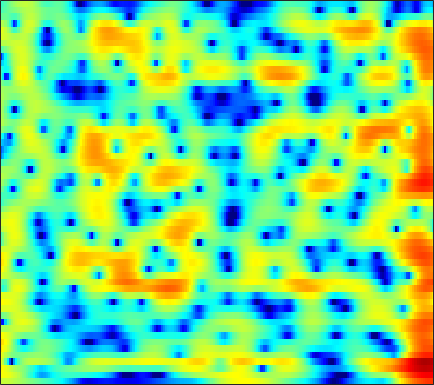

The table this chart was drawn from, first rows:
2.6836, 2.7047, 2.6798, 2.5995, 2.5023, 2.3383, 2.1272, 1.9409, 1.668, 1.3659, 1.0394, 0.78667, 0.43487, 0.076506, -0.19191, -0.54703, -0.89784, -1.1593, -1.493, -1.811, -2.1324, -2.3803, -2.7057, -3.0302
4.506, 4.464, 4.325, 4.094, 3.866, 3.489, 3.021, 2.615, 1.994, 1.275, 0.4471, -0.2478, -1.286, -2.456, -3.426, -4.818, -6.256, -7.274, -8.304, -8.664, -8.295, -7.699, -6.738, -5.792
5.116, 4.662, 4.013, 3.359, 2.888, 2.316, 1.818, 1.483, 1.067, 0.6538, 0.1668, -0.2663, -0.9705, -1.835, -2.598, -3.743, -4.944, -5.754, -6.465, -6.524, -5.995, -5.383, -4.502, -3.698
3.914, 2.17, -0.901, -5.544, -11.59, -21.54, -8.686, -5.035, -2.161, -0.3954, 0.7378, 1.307, 1.8, 2.069, 2.165, 2.173, 2.095, 1.994, 1.826, 1.624, 1.389, 1.173, 0.8163, 0.3516
4.198, 3.33, 2.183, 1.141, 0.4984, -0.1143, -0.4309, -0.517, -0.4841, -0.3528, -0.1749, -0.03399, 0.1522, 0.3264, 0.445, 0.5722, 0.6489, 0.6679, 0.629, 0.5129, 0.2981, 0.06057, -0.3666, -0.917
5.69, 5.004, 4.015, 2.945, 2.088, 0.874, -0.4113, -1.407, -2.713, -3.835, -4.509, -4.6, -4.197, -3.425, -2.763, -1.938, -1.239, -0.823, -0.4249, -0.1724, -0.06825, -0.0945, -0.2511, -0.5157
6.42, 5.787, 4.814, 3.68, 2.695, 1.161, -0.7174, -2.436, -5.318, -9.049, -12.52, -11.97, -8.604, -5.776, -4.215, -2.698, -1.652, -1.103, -0.6281, -0.391, -0.3322, -0.3924, -0.5749, -0.8462
5.027, 4.627, 4.062, 3.463, 2.985, 2.308, 1.599, 1.06, 0.3744, -0.2039, -0.6046, -0.7761, -0.8443, -0.7966, -0.7381, -0.7125, -0.7929, -0.9462, -1.303, -1.833, -2.513, -3.092, -3.92, -4.729
1.727, 1.538, 1.549, 1.773, 2.003, 2.309, 2.554, 2.683, 2.769, 2.763, 2.676, 2.56, 2.335, 2.019, 1.714, 1.19, 0.5026, -0.1461, -1.202, -2.57, -4.322, -5.965, -8.783, -12.74
-13.98, -14.17, -6.631, -2.529, -0.5582, 1.259, 2.466, 3.088, 3.633, 3.909, 3.971, 3.901, 3.666, 3.273, 2.882, 2.238, 1.444, 0.7475, -0.317, -1.578, -3.048, -4.284, -6.048, -7.781
-0.5105, -0.5826, -0.1057, 0.7388, 1.415, 2.217, 2.821, 3.123, 3.34, 3.349, 3.171, 2.928, 2.47, 1.881, 1.374, 0.6322, -0.1612, -0.7854, -1.603, -2.408, -3.204, -3.794, -4.533, -5.231
3.781, 3.661, 3.571, 3.537, 3.523, 3.482, 3.372, 3.219, 2.9, 2.432, 1.789, 1.184, 0.2192, -0.9053, -1.841, -3.143, -4.376, -5.165, -5.918, -6.258, -6.289, -6.226, -6.133, -6.103
4.978, 4.794, 4.57, 4.361, 4.201, 3.945, 3.619, 3.302, 2.743, 1.993, 1.01, 0.09184, -1.422, -3.346, -5.15, -8.258, -12.53, -17, -19.89, -14.94, -11.39, -9.615, -7.998, -6.952
4.048, 3.747, 3.54, 3.534, 3.592, 3.663, 3.631, 3.5, 3.143, 2.541, 1.691, 0.8725, -0.4802, -2.136, -3.549, -5.65, -7.717, -9.04, -9.841, -9.364, -8.301, -7.422, -6.33, -5.407
-2.175, -3.555, -2.399, -0.02844, 1.456, 2.878, 3.732, 4.061, 4.162, 3.917, 3.363, 2.761, 1.724, 0.4755, -0.5728, -2.097, -3.62, -4.671, -5.839, -6.353, -6.056, -5.443, -4.369, -3.277
-1.042, -2.091, -1.478, 0.2018, 1.349, 2.469, 3.149, 3.409, 3.486, 3.288, 2.824, 2.321, 1.432, 0.2397, -0.8776, -2.75, -5.251, -7.764, -13.16, -27.8, -15.4, -10.17, -6.167, -3.582
3.738, 3.203, 2.623, 2.168, 1.882, 1.499, 1.09, 0.7852, 0.3679, -0.01648, -0.3819, -0.6727, -1.129, -1.75, -2.33, -3.262, -4.383, -5.213, -6.214, -6.693, -6.285, -5.497, -4.169, -2.804
5.192, 4.507, 3.459, 2.235, 1.185, -0.4026, -2.176, -3.517, -4.945, -5.43, -4.954, -4.362, -3.63, -3.107, -2.907, -2.825, -2.969, -3.091, -3.223, -3.292, -3.199, -2.982, -2.514, -1.85
6.223, 5.481, 4.293, 2.797, 1.388, -0.9946, -4.32, -7.876, -15.37, -15.03, -8.905, -6.331, -4.234, -3.02, -2.495, -2.196, -2.204, -2.418, -2.849, -3.382, -3.966, -4.348, -4.544, -4.157
5.603, 5.137, 4.418, 3.541, 2.758, 1.58, 0.3145, -0.5794, -1.54, -2.031, -2.058, -1.924, -1.718, -1.667, -1.762, -2.095, -2.611, -3.215, -4.329, -5.851, -8.079, -10.55, -16.18, -21.46
2.834, 2.967, 3.104, 3.136, 3.071, 2.844, 2.493, 2.166, 1.694, 1.188, 0.6399, 0.2041, -0.4335, -1.177, -1.813, -2.766, -3.818, -4.608, -5.707, -6.801, -7.839, -8.547, -9.119, -8.718
-2.13, -0.3518, 1.392, 2.55, 3.121, 3.539, 3.64, 3.531, 3.193, 2.631, 1.863, 1.15, -0.003216, -1.358, -2.534, -4.317, -6.342, -7.767, -9.28, -9.861, -9.282, -8.434, -7.114, -5.678
-1.815, -0.0743, 1.725, 2.981, 3.607, 4.105, 4.248, 4.154, 3.75, 3.067, 2.092, 1.168, -0.3447, -2.176, -3.838, -6.447, -9.969, -13.61, -21.99, -23.53, -14.71, -11.26, -8.086, -5.816
2.131, 2.638, 3.288, 3.82, 4.097, 4.267, 4.191, 3.964, 3.417, 2.585, 1.455, 0.413, -1.25, -3.225, -4.84, -7.078, -9.203, -10.52, -11.44, -11.3, -10.15, -8.949, -7.256, -5.706
3.262, 3.564, 3.931, 4.197, 4.32, 4.33, 4.15, 3.862, 3.28, 2.412, 1.246, 0.1485, -1.666, -3.977, -6.114, -9.66, -14.19, -17.6, -16.48, -12.64, -9.726, -8.039, -6.277, -4.964
2.222, 2.65, 3.137, 3.502, 3.683, 3.79, 3.723, 3.55, 3.14, 2.507, 1.625, 0.7727, -0.6065, -2.364, -3.926, -6.311, -8.692, -9.932, -9.759, -8.211, -6.452, -5.309, -4.103, -3.237
-0.7086, 0.0729, 0.8952, 1.521, 1.858, 2.172, 2.337, 2.376, 2.294, 2.084, 1.724, 1.361, 0.7554, 0.04652, -0.5158, -1.303, -1.929, -2.277, -2.487, -2.441, -2.227, -2.022, -1.763, -1.558
-3.088, -2.167, -1.29, -0.7047, -0.367, -0.004018, 0.333, 0.5755, 0.899, 1.173, 1.381, 1.481, 1.503, 1.452, 1.346, 1.162, 0.9228, 0.7518, 0.5033, 0.2657, 0.008325, -0.198, -0.4864, -0.7951
-2.436, -2.291, -2.38, -2.75, -3.048, -3.225, -2.89, -2.287, -1.188, -0.07096, 0.9015, 1.506, 2.127, 2.541, 2.723, 2.877, 2.838, 2.732, 2.454, 2.03, 1.447, 0.9084, 0.04673, -0.9566
-0.3372, -1.053, -2.579, -5.085, -8.087, -15.15, -14.43, -8.677, -4.151, -1.349, 0.5454, 1.563, 2.592, 3.29, 3.66, 3.965, 4.083, 4.022, 3.771, 3.257, 2.468, 1.64, 0.159, -1.872
1.397, 0.7372, -0.432, -1.879, -3.079, -4.287, -4.322, -3.554, -2.114, -0.7953, 0.2644, 0.8835, 1.522, 2.069, 2.445, 2.818, 3.151, 3.294, 3.312, 3.067, 2.491, 1.798, 0.4927, -1.322
2.165, 1.898, 1.48, 1.023, 0.6897, 0.2999, 0.02588, -0.1238, -0.3327, -0.6113, -1.067, -1.477, -2.021, -2.206, -1.936, -0.9794, 0.1342, 0.9359, 1.72, 2.169, 2.231, 2.06, 1.53, 0.7134
1.182, 1.222, 1.262, 1.246, 1.21, 1.071, 0.8081, 0.491, -0.201, -1.267, -3.005, -4.996, -9.427, -20, -16.11, -7.451, -3.298, -1.314, 0.4703, 1.555, 2.153, 2.34, 2.315, 2.039
-2.576, -2.074, -1.358, -0.7131, -0.3165, 0.07479, 0.2371, 0.2134, -0.04185, -0.6204, -1.476, -2.319, -3.42, -4.091, -3.858, -2.64, -1.109, -0.08433, 1.013, 1.75, 2.169, 2.282, 2.212, 1.948
-9.636, -7.481, -5.25, -3.527, -2.542, -1.49, -0.6775, -0.2163, 0.2505, 0.5315, 0.6854, 0.753, 0.8191, 0.9712, 1.11, 1.467, 1.811, 2.075, 2.315, 2.424, 2.323, 2.111, 1.632, 0.927
-11.01, -9.187, -7.222, -5.703, -4.655, -3.328, -2.026, -1.101, -0.01146, 0.9379, 1.666, 2.112, 2.548, 2.875, 3.061, 3.16, 3.192, 3.145, 2.985, 2.681, 2.208, 1.729, 0.8738, -0.3028
-7.011, -7.57, -8.468, -9.279, -9.065, -7.234, -4.648, -2.787, -0.7286, 0.8767, 2.075, 2.723, 3.338, 3.642, 3.739, 3.651, 3.417, 3.13, 2.676, 2.132, 1.553, 1.057, 0.28, -0.6954
-3.431, -4.904, -7.895, -12.66, -15.28, -9.896, -4.968, -2.434, 0.05761, 1.795, 3.017, 3.63, 4.104, 4.197, 3.997, 3.508, 2.663, 1.884, 0.7682, -0.1599, -0.6862, -0.812, -0.801, -0.8497
0.7388, 0.03965, -0.8728, -1.501, -1.616, -1.178, -0.259, 0.5806, 1.695, 2.662, 3.385, 3.751, 3.912, 3.717, 3.255, 2.172, 0.3744, -1.555, -5.4, -11.1, -11.32, -7.497, -4.101, -2.244
2.083, 1.562, 0.8659, 0.2723, -0.06013, -0.2683, -0.1693, 0.1042, 0.6557, 1.312, 1.916, 2.267, 2.483, 2.396, 2.098, 1.268, -0.03026, -1.324, -3.415, -5.212, -5.457, -4.587, -3.054, -1.823
1.91, 1.154, -0.05105, -1.468, -2.614, -4.021, -4.686, -4.396, -3.178, -1.637, -0.2594, 0.5491, 1.354, 1.779, 1.914, 1.808, 1.484, 1.139, 0.6359, 0.2236, -0.01614, -0.06964, 0.001587, 0.1231
1.628, 0.7025, -0.9371, -3.281, -5.759, -11.13, -26.26, -15.72, -7.899, -4.002, -1.561, -0.2672, 0.9678, 1.774, 2.131, 2.415, 2.471, 2.403, 2.232, 1.983, 1.71, 1.5, 1.193, 0.8638
1.693, 1.04, -0.02421, -1.28, -2.279, -3.457, -4.022, -3.82, -2.857, -1.577, -0.3384, 0.4647, 1.291, 1.894, 2.191, 2.411, 2.449, 2.377, 2.165, 1.839, 1.415, 1.04, 0.4593, -0.2056
1.758, 1.397, 0.8891, 0.4328, 0.1475, -0.09694, -0.1379, -0.02532, 0.2943, 0.7198, 1.176, 1.482, 1.817, 2.017, 2.101, 2.059, 1.898, 1.698, 1.311, 0.8072, 0.1627, -0.4194, -1.313, -2.358
1.463, 1.121, 0.7772, 0.6135, 0.6257, 0.7977, 1.099, 1.37, 1.74, 2.072, 2.31, 2.409, 2.439, 2.321, 2.138, 1.807, 1.379, 1.007, 0.4546, -0.1864, -0.9429, -1.624, -2.752, -4.186
0.1833, -0.707, -1.494, -1.503, -0.9663, 0.1384, 1.303, 2.071, 2.877, 3.417, 3.67, 3.678, 3.427, 2.93, 2.378, 1.545, 0.6472, 0.01903, -0.6297, -1.096, -1.495, -1.867, -2.625, -3.84
-2.525, -5.81, -14.12, -13.08, -6.483, -1.712, 1.18, 2.677, 4.032, 4.798, 5.065, 4.949, 4.349, 3.238, 2.044, -0.1226, -2.866, -4.882, -5.874, -4.543, -2.935, -2.099, -1.525, -1.555
-2.863, -3.874, -4.614, -4.016, -2.701, -0.5794, 1.368, 2.545, 3.685, 4.329, 4.487, 4.272, 3.559, 2.243, 0.8554, -1.789, -5.583, -9.067, -10.59, -7.106, -4.265, -2.86, -1.64, -0.9504
-7.123, -6.196, -4.444, -2.641, -1.379, 0.156, 1.46, 2.25, 3.024, 3.461, 3.535, 3.349, 2.819, 1.928, 1.107, -0.1883, -1.48, -2.276, -2.93, -3.03, -2.761, -2.423, -1.95, -1.507
-13.14, -8.722, -4.74, -2.105, -0.6417, 0.8595, 1.968, 2.58, 3.14, 3.419, 3.414, 3.248, 2.784, 2.1, 1.456, 0.4671, -0.5752, -1.337, -2.269, -3.031, -3.514, -3.644, -3.55, -3.183
-1.75, -1.315, -0.402, 0.5897, 1.292, 2.099, 2.729, 3.083, 3.38, 3.465, 3.341, 3.1, 2.56, 1.801, 1.047, -0.1373, -1.582, -2.824, -4.674, -6.654, -8.473, -9.353, -9.229, -7.869
2.026, 2.036, 2.13, 2.299, 2.441, 2.635, 2.817, 2.932, 3.024, 3.012, 2.849, 2.584, 2.04, 1.204, 0.3615, -1.067, -2.914, -4.647, -7.509, -11.34, -17.22, -25.88, -22.18, -14.14
3.488, 3.26, 2.901, 2.509, 2.218, 1.9, 1.75, 1.77, 1.952, 2.201, 2.354, 2.337, 2.07, 1.433, 0.7208, -0.6497, -2.481, -4.2, -6.894, -9.972, -12.87, -14.35, -14.18, -11.97
3.925, 3.495, 2.634, 1.365, 0.158, -1.609, -2.755, -2.514, -1.015, 0.683, 1.979, 2.624, 2.999, 2.879, 2.476, 1.492, -0.01363, -1.503, -4.115, -7.71, -13.36, -21.56, -18.54, -10.67
2.009, 1.735, 0.8695, -0.7603, -2.69, -6.892, -13.58, -11.19, -4.835, -1.151, 1.08, 2.139, 2.966, 3.261, 3.154, 2.674, 1.813, 0.9539, -0.4354, -1.977, -3.374, -4.086, -4.133, -3.323
-1.092, -0.8186, -0.8319, -1.172, -1.576, -2.101, -2.278, -1.997, -1.132, -0.04081, 0.9686, 1.557, 2.097, 2.327, 2.316, 2.085, 1.65, 1.219, 0.5766, -0.05926, -0.5937, -0.8651, -1.032, -0.993
-2.432, -1.925, -1.408, -1.01, -0.7621, -0.4392, -0.08299, 0.23, 0.6911, 1.155, 1.565, 1.808, 1.99, 1.998, 1.905, 1.624, 1.217, 0.8508, 0.3325, -0.1606, -0.5674, -0.7749, -0.9476, -0.9984
-2.889, -2.441, -1.743, -1.01, -0.4543, 0.2459, 0.8849, 1.307, 1.785, 2.158, 2.397, 2.485, 2.455, 2.259, 1.988, 1.469, 0.7813, 0.1808, -0.6763, -1.497, -2.113, -2.37, -2.378, -2.105
